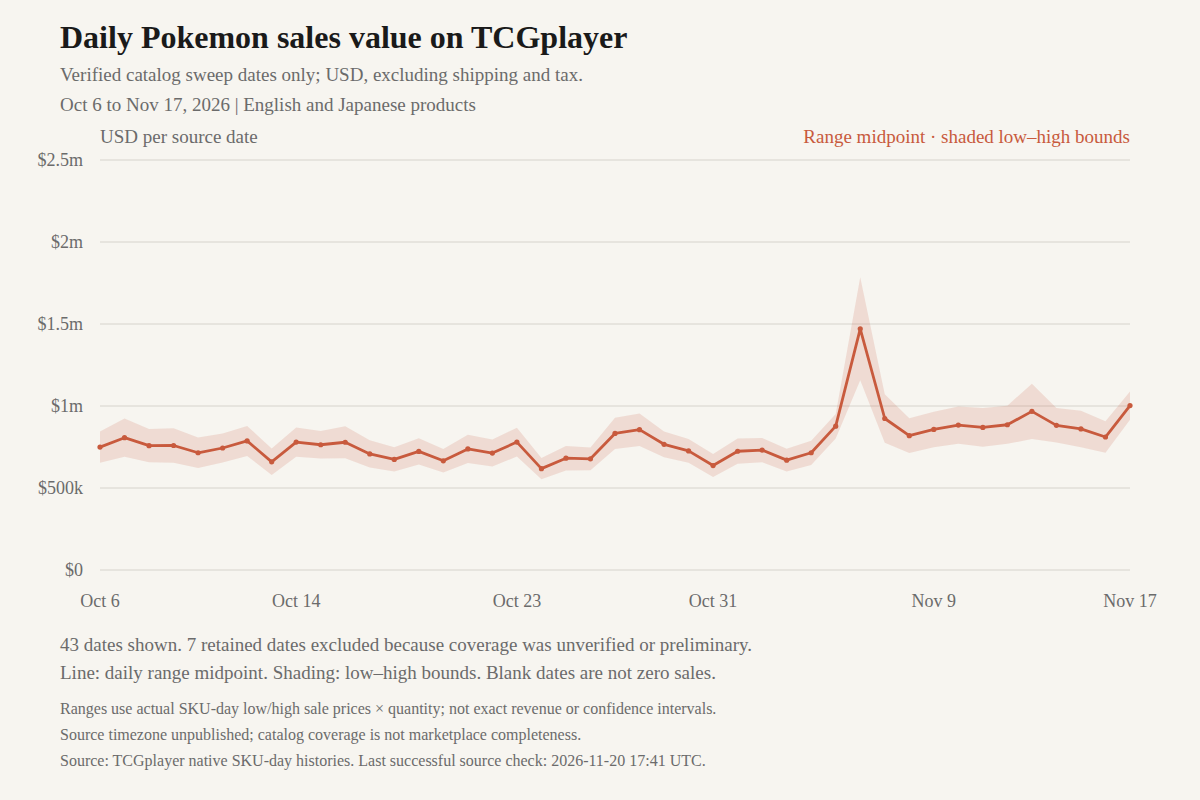

Source data for this figure (header and first rows):
date_source, sale_records, units, sales_usd, products_with_history, sku_buckets, priced_units, unpriced_units, priced_sales_lower_usd, priced_sales_upper_usd, sales_lower_usd, sales_upper_usd, plot_status, plot_lower_usd, plot_upper_usd, plot_midpoint_usd
2026-10-02, 4368, 5312, , 3983, 29357, 0, 5312, 0, 0, , , unverified_sweep, , , 
2026-10-03, 85356, 129083, , 49120, 178545, 6915, 122168, 59680, 65787, , , unverified_sweep, , , 
2026-10-04, 97689, 144794, , 49132, 179124, 21298, 123496, 155353, 167250, , , unverified_sweep, , , 
2026-10-05, 87105, 135976, , 49134, 179523, 19371, 116605, 159841, 173922, , , unverified_sweep, , , 
2026-10-06, 81652, 129018, , 49902, 182577, 129018, 0, 653424, 845152, 653424, 845152, historical, 653424, 845152, 749288
2026-10-07, 76810, 119347, , 50094, 184216, 119347, 0, 690443, 923195, 690443, 923195, historical, 690443, 923195, 806819
2026-10-08, 78762, 117223, , 50279, 185419, 117223, 0, 656555, 859797, 656555, 859797, historical, 656555, 859797, 758176
2026-10-09, 77654, 111918, , 50431, 186607, 111918, 0, 654639, 863739, 654639, 863739, historical, 654639, 863739, 759189
2026-10-10, 78427, 110841, , 50522, 187577, 110841, 0, 621764, 808031, 621764, 808031, historical, 621764, 808031, 714897
2026-10-11, 86140, 138043, , 50711, 188861, 138043, 0, 655205, 832598, 655205, 832598, historical, 655205, 832598, 743902
2026-10-12, 82267, 131007, , 50882, 189937, 131007, 0, 695302, 878726, 695302, 878726, historical, 695302, 878726, 787014
2026-10-13, 73836, 117026, , 51008, 190878, 117026, 0, 578986, 740243, 578986, 740243, historical, 578986, 740243, 659615
2026-10-14, 78324, 136937, , 51107, 191824, 136937, 0, 691303, 868484, 691303, 868484, historical, 691303, 868484, 779894
2026-10-15, 76731, 121125, , 51212, 192680, 121125, 0, 680119, 847131, 680119, 847131, historical, 680119, 847131, 763625
2026-10-16, 78171, 115726, , 51212, 192680, 115726, 0, 681416, 876299, 681416, 876299, historical, 681416, 876299, 778857
2026-10-17, 76209, 113453, , 51488, 194638, 113453, 0, 624545, 790982, 624545, 790982, historical, 624545, 790982, 707763
2026-10-18, 78918, 119380, , 51629, 195551, 119380, 0, 600537, 748459, 600537, 748459, historical, 600537, 748459, 674498
2026-10-19, 76545, 119542, , 51832, 196328, 119542, 0, 643905, 802630, 643905, 802630, historical, 643905, 802630, 723267
2026-10-20, 74462, 118103, , 51939, 196801, 118103, 0, 594365, 737449, 594365, 737449, historical, 594365, 737449, 665907
2026-10-21, 74354, 119121, , 51946, 197218, 119121, 0, 651892, 824142, 651892, 824142, historical, 651892, 824142, 738017
2026-10-22, 74764, 112719, , 51977, 197963, 112719, 0, 630702, 795788, 630702, 795788, historical, 630702, 795788, 713245
2026-10-23, 72181, 115517, , 51977, 197963, 115517, 0, 692327, 867635, 692327, 867635, historical, 692327, 867635, 779981
2026-10-24, 72201, 105643, , 51977, 197963, 105643, 0, 553137, 682699, 553137, 682699, historical, 553137, 682699, 617918
2026-10-25, 74530, 104153, , 51977, 197963, 104153, 0, 607192, 756592, 607192, 756592, historical, 607192, 756592, 681892
2026-10-26, 74896, 115842, , 51977, 197963, 115842, 0, 608910, 747174, 608910, 747174, historical, 608910, 747174, 678042
2026-10-27, 90206, 145878, , 51977, 197963, 145878, 0, 737147, 928620, 737147, 928620, historical, 737147, 928620, 832884
2026-10-28, 74938, 120400, , 51977, 197963, 120400, 0, 756772, 954858, 756772, 954858, historical, 756772, 954858, 855815
2026-10-29, 74425, 120581, , 51977, 197963, 120581, 0, 687833, 844880, 687833, 844880, historical, 687833, 844880, 766357
2026-10-30, 71141, 113120, , 51977, 197963, 113120, 0, 653971, 798479, 653971, 798479, historical, 653971, 798479, 726225
2026-10-31, 67283, 109850, , 51977, 197963, 109850, 0, 566951, 706993, 566951, 706993, historical, 566951, 706993, 636972
2026-11-01, 78881, 115278, , 51976, 197829, 115278, 0, 647165, 801201, 647165, 801201, historical, 647165, 801201, 724183
2026-11-02, 72999, 117467, , 51579, 195382, 117467, 0, 657344, 805000, 657344, 805000, historical, 657344, 805000, 731172
2026-11-03, 71543, 109366, , 51578, 195106, 109366, 0, 600348, 739575, 600348, 739575, historical, 600348, 739575, 669962
2026-11-04, 68590, 113280, , 51578, 195106, 113280, 0, 640806, 788869, 640806, 788869, historical, 640806, 788869, 714837
2026-11-05, 66489, 105534, , 51440, 193682, 105534, 0, 802195, 951872, 802195, 951872, historical, 802195, 951872, 877034
2026-11-06, 84766, 126557, , 51310, 192626, 126557, 0, 1156804, 1784361, 1156804, 1784361, historical, 1156804, 1784361, 1470582
2026-11-07, 86958, 129801, , 51193, 191597, 129801, 0, 776483, 1071050, 776483, 1071050, historical, 776483, 1071050, 923767
2026-11-08, 91465, 130131, , 50988, 190462, 130131, 0, 712671, 925285, 712671, 925285, historical, 712671, 925285, 818978
2026-11-09, 83854, 138405, , 50879, 189637, 138405, 0, 749132, 965683, 749132, 965683, historical, 749132, 965683, 857408
2026-11-10, 86459, 132957, , 50745, 188567, 132957, 0, 770103, 997043, 770103, 997043, historical, 770103, 997043, 883573
2026-11-11, 87286, 139844, , 50593, 187537, 139844, 0, 750963, 988233, 750963, 988233, historical, 750963, 988233, 869598
2026-11-12, 79632, 123983, , 50352, 186426, 123983, 0, 769234, 1002214, 769234, 1002214, historical, 769234, 1002214, 885724
2026-11-13, 85103, 135974, , 50225, 185327, 135974, 0, 798449, 1136217, 798449, 1136217, historical, 798449, 1136217, 967333
2026-11-14, 84286, 122713, , 49905, 183100, 122713, 0, 776710, 987288, 776710, 987288, historical, 776710, 987288, 881999
2026-11-15, 92465, 136330, , 49905, 183100, 136330, 0, 749108, 971374, 749108, 971374, historical, 749108, 971374, 860241
2026-11-16, 85366, 128119, , 49767, 181936, 128119, 0, 714437, 907322, 714437, 907322, historical, 714437, 907322, 810880
2026-11-17, 76110, 117630, , 49476, 180330, 117630, 0, 916123, 1088831, 916123, 1088831, historical, 916123, 1088831, 1002477
2026-11-18, 35590, 46073, , 49402, 180067, 46073, 0, 262562, 302315, 262562, 302315, unverified_sweep, , , 
2026-11-19, 32675, 44340, , 24127, 129151, 44340, 0, 217956, 254599, 217956, 254599, unverified_sweep, , , 
2026-11-20, 11438, 13992, , 24004, 127437, 13992, 0, 68987, 73569, 68987, 73569, partial_day, , , 
